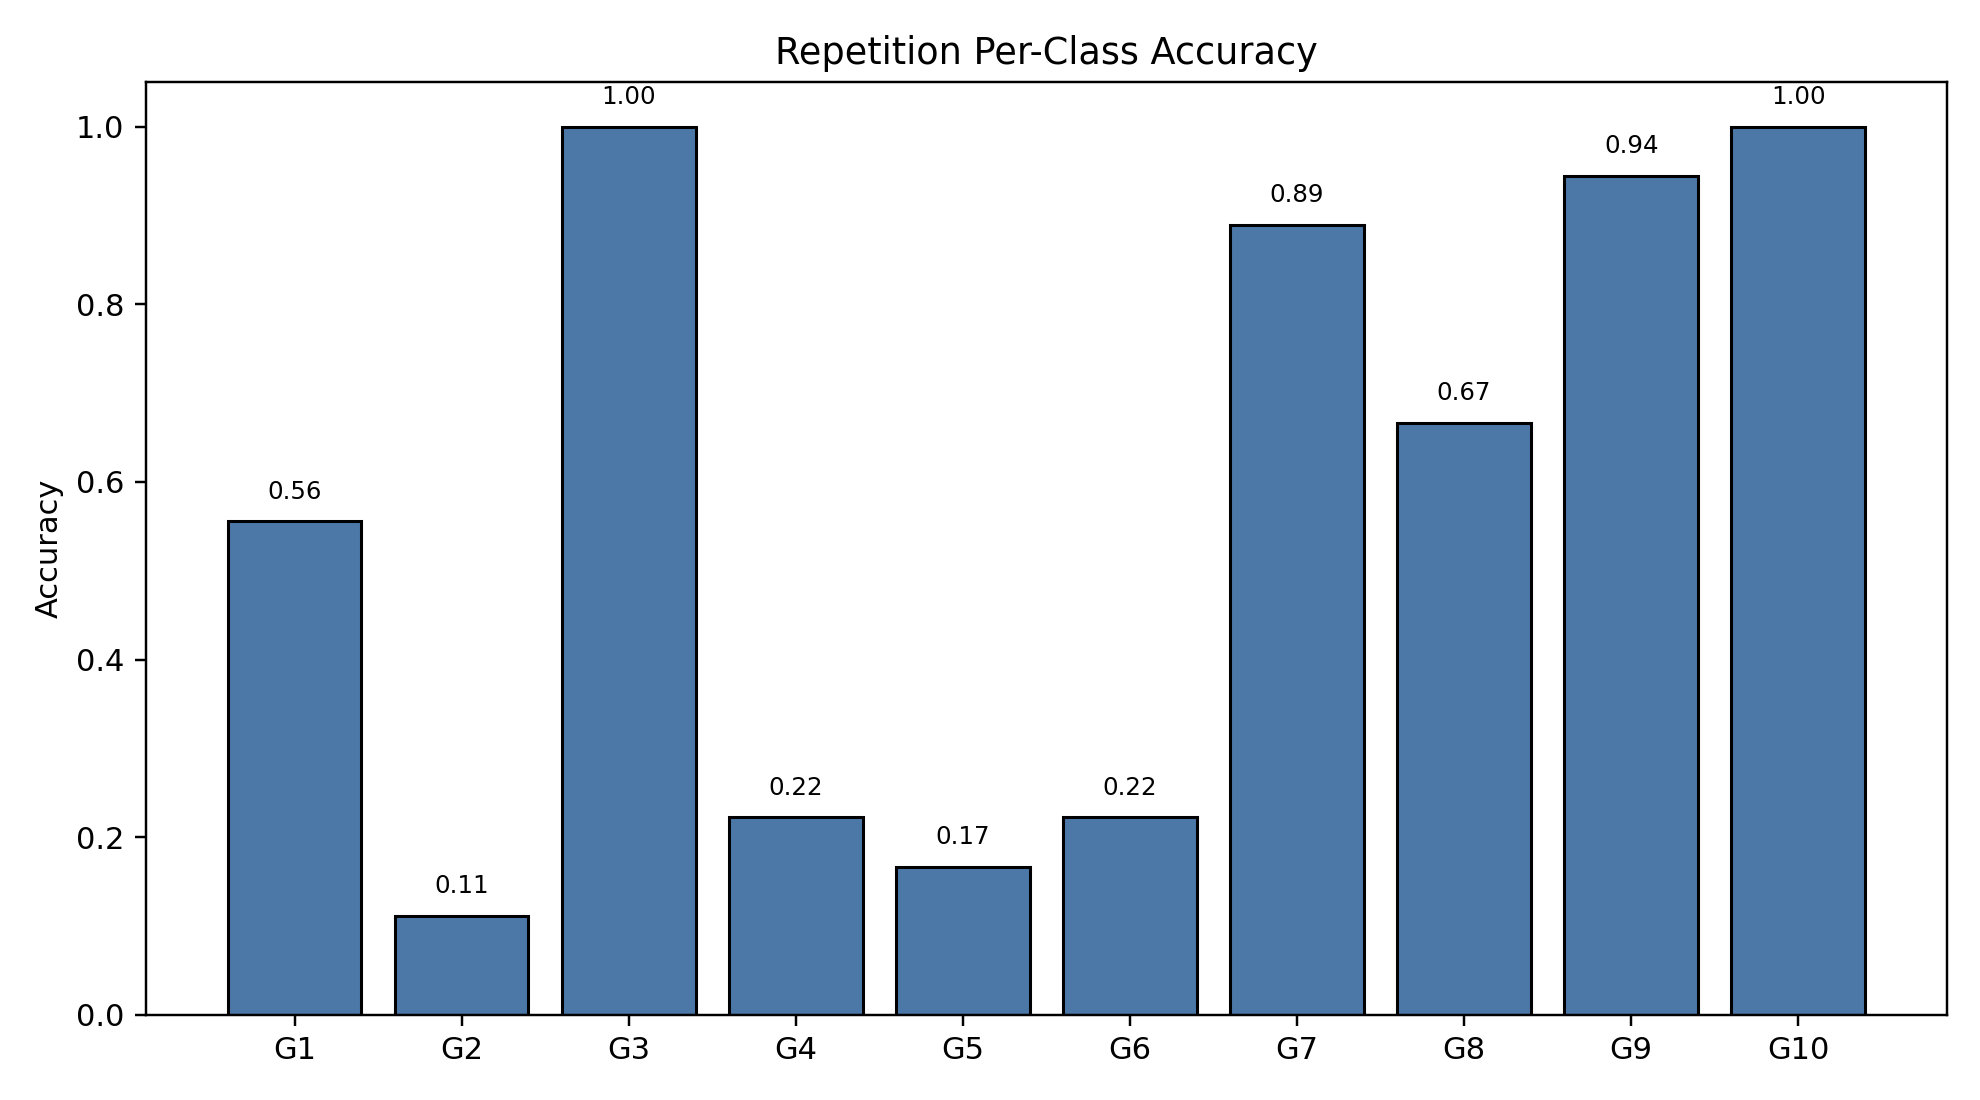

The file beside this chart, header and first rows:
class_index, gesture_id, support, correct, accuracy
0, 1, 18, 10, 0.5556
1, 2, 18, 2, 0.1111
2, 3, 18, 18, 1.0
3, 4, 18, 4, 0.2222
4, 5, 18, 3, 0.1667
5, 6, 18, 4, 0.2222
6, 7, 18, 16, 0.8889
7, 8, 18, 12, 0.6667
8, 9, 18, 17, 0.9444
9, 10, 18, 18, 1.0
